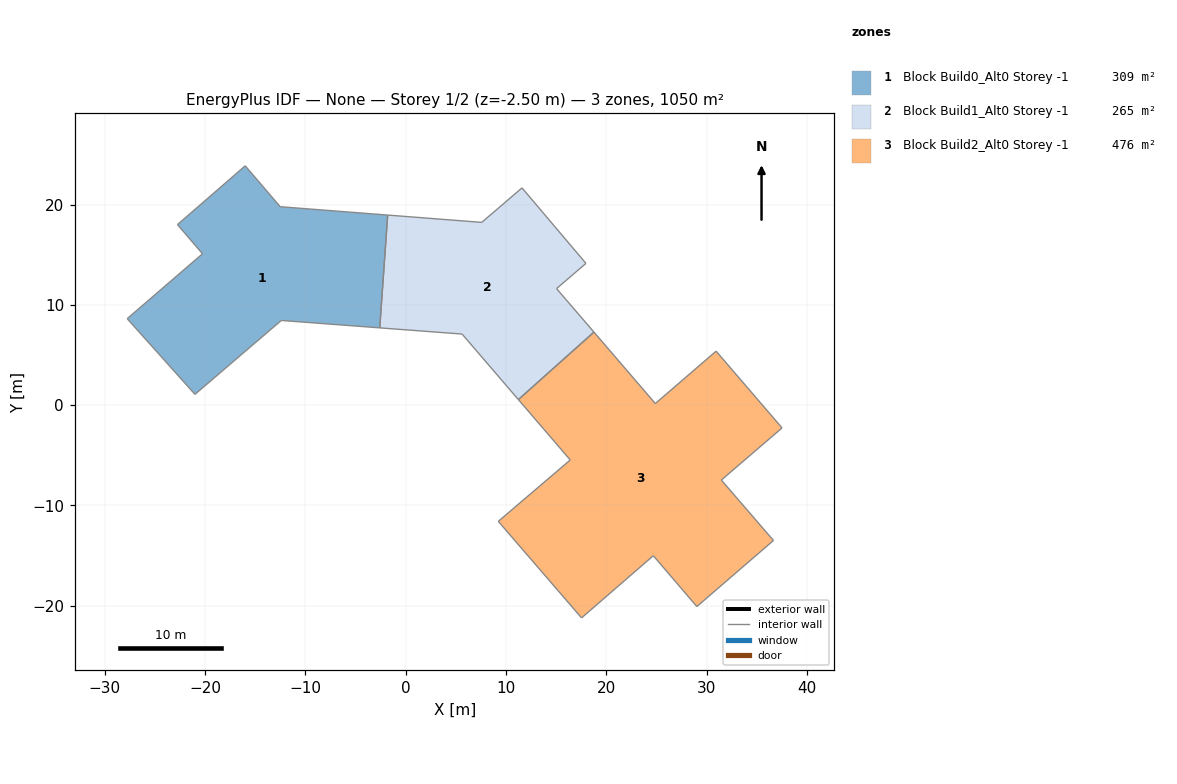
=== STOREY PLAN SPEC (per zone: floor XY polygon, exterior-wall plan segments, windows/doors) ===
zone 1: Block Build0_Alt0 Storey -1  (309.3 m²)
  floor: (-1.80, 18.96) (-2.59, 7.71) (-12.41, 8.45) (-21.02, 1.08) (-27.78, 8.62) (-20.27, 15.09) (-22.76, 18.01) (-16.01, 23.87) (-12.52, 19.79)
  interior walls: 9
zone 2: Block Build1_Alt0 Storey -1  (264.9 m²)
  floor: (11.59, 21.67) (17.97, 14.14) (15.04, 11.62) (18.76, 7.29) (11.23, 0.56) (5.62, 7.09) (-2.59, 7.71) (-1.80, 18.96) (7.58, 18.23)
  interior walls: 9
zone 3: Block Build2_Alt0 Storey -1  (476.1 m²)
  floor: (30.95, 5.39) (37.52, -2.27) (31.47, -7.47) (36.67, -13.49) (29.03, -20.08) (24.69, -15.01) (17.53, -21.21) (9.23, -11.59) (16.40, -5.46) (11.23, 0.56) (18.76, 7.29) (24.89, 0.16)
  interior walls: 12

=== DERIVED (storey summary) ===
Building: None
Storey: 1 of 2  (floor level z = -2.50 m)
Storey gross floor area: 1050.3 m²
Zones on this storey: 3
  - Block Build0_Alt0 Storey -1: floor 309.3 m²
  - Block Build1_Alt0 Storey -1: floor 264.9 m²
  - Block Build2_Alt0 Storey -1: floor 476.1 m²
Zone adjacency (shared interzone walls):
  - Block Build0_Alt0 Storey -1 ↔ Block Build1_Alt0 Storey -1
  - Block Build1_Alt0 Storey -1 ↔ Block Build2_Alt0 Storey -1